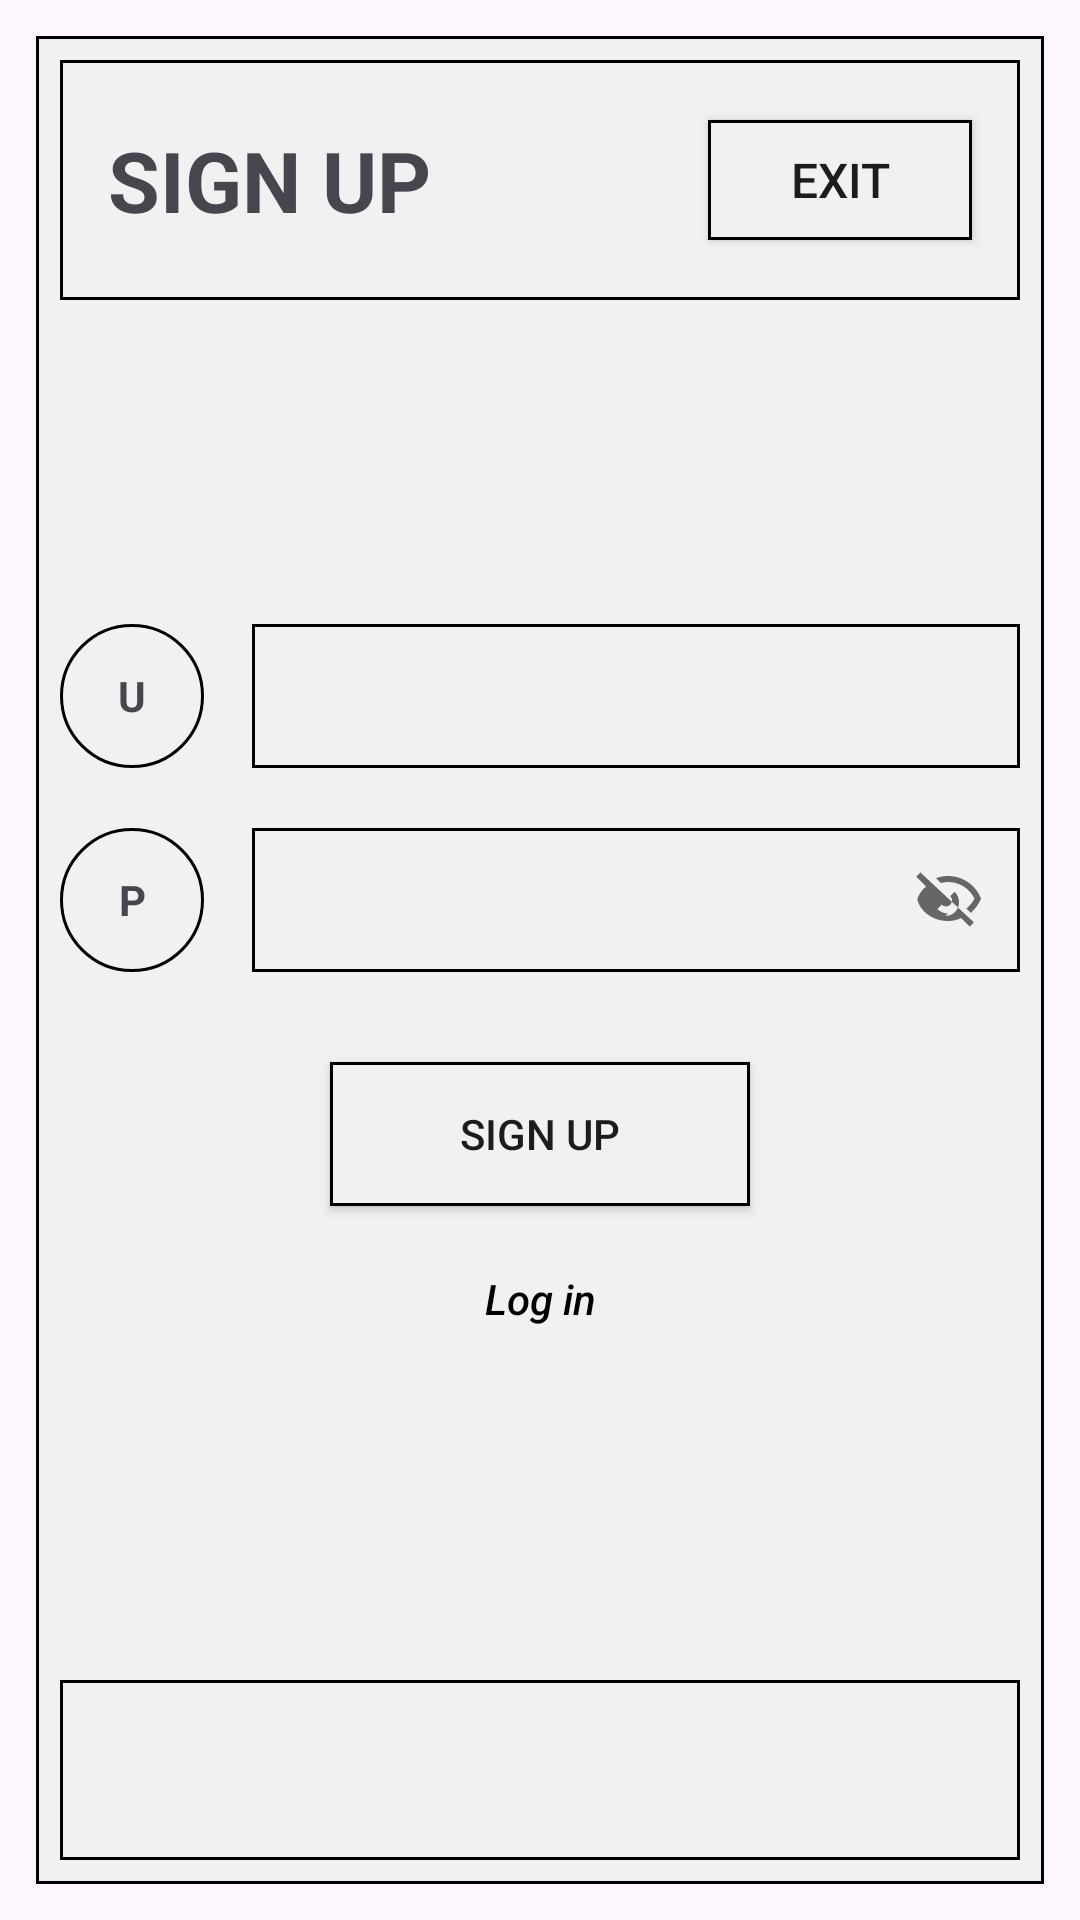

Produce the Android XML layout that renders to this screen, including the resource entries it uses.
<!-- AndroidManifest.xml: application theme Theme.EmaStore -->
<!-- res/layout/signup.xml -->
<?xml version="1.0" encoding="utf-8"?>
<androidx.constraintlayout.widget.ConstraintLayout xmlns:android="http://schemas.android.com/apk/res/android"
    xmlns:app="http://schemas.android.com/apk/res-auto"
    android:layout_width="match_parent"
    android:layout_height="match_parent"
    android:padding="12dp"
    android:id="@+id/singup">

    <LinearLayout
        android:layout_width="0dp"
        android:layout_height="0dp"
        android:orientation="vertical"
        android:background="@drawable/bg_box"
        android:padding="8dp"
        app:layout_constraintTop_toTopOf="parent"
        app:layout_constraintBottom_toBottomOf="parent"
        app:layout_constraintStart_toStartOf="parent"
        app:layout_constraintEnd_toEndOf="parent">

        <LinearLayout
            android:layout_width="match_parent"
            android:layout_height="80dp"
            android:background="@drawable/bg_box"
            android:orientation="horizontal"
            android:gravity="center_vertical">

            <TextView
                android:layout_width="0dp"
                android:layout_height="wrap_content"
                android:layout_weight="1"
                android:gravity="start|center_vertical"
                android:text="SIGN UP"
                android:textSize="28sp"
                android:textStyle="bold"
                android:paddingStart="16dp"/>
            <Button
                android:id="@+id/btnExit"
                android:layout_width="wrap_content"
                android:layout_height="40dp"
                android:text="Exit"
                android:textSize="16sp"
                android:paddingHorizontal="20dp"
                android:background="@drawable/bg_box"
                android:layout_marginEnd="16dp"/>
        </LinearLayout>

        <LinearLayout
            android:layout_width="match_parent"
            android:layout_height="0dp"
            android:layout_weight="1"
            android:gravity="center"
            android:orientation="vertical">

            <LinearLayout
                android:layout_width="match_parent"
                android:layout_height="wrap_content"
                android:gravity="center_vertical"
                android:layout_marginBottom="20dp">

                <TextView
                    android:layout_width="48dp"
                    android:layout_height="48dp"
                    android:background="@drawable/bg_circle"
                    android:gravity="center"
                    android:text="U"
                    android:textStyle="bold"/>

                <EditText
                    android:id="@+id/etUser"
                    android:layout_width="0dp"
                    android:layout_height="48dp"
                    android:layout_marginStart="16dp"
                    android:layout_weight="1"
                    android:background="@drawable/bg_box"
                    android:padding="8dp"/>
            </LinearLayout>
            <LinearLayout
                android:layout_width="match_parent"
                android:layout_height="wrap_content"
                android:gravity="center_vertical"
                android:layout_marginBottom="30dp"
                android:orientation="horizontal">

                <TextView
                    android:layout_width="48dp"
                    android:layout_height="48dp"
                    android:background="@drawable/bg_circle"
                    android:gravity="center"
                    android:text="P"
                    android:textStyle="bold"/>

                <LinearLayout
                    android:layout_width="0dp"
                    android:layout_height="48dp"
                    android:layout_marginStart="16dp"
                    android:layout_weight="1"
                    android:orientation="horizontal"
                    android:background="@drawable/bg_box">

                    <EditText
                        android:id="@+id/etPassword"
                        android:layout_width="0dp"
                        android:layout_height="match_parent"
                        android:layout_weight="1"
                        android:background="@null"
                        android:padding="8dp"
                        android:inputType="textPassword"/>

                    <ImageButton
                        android:id="@+id/btnTogglePass"
                        android:layout_width="48dp"
                        android:layout_height="match_parent"
                        android:background="@null"
                        android:src="@drawable/ic_visibility_off"
                        android:scaleType="center"
                        android:contentDescription="Mostrar/ocultar contraseña"/>

                </LinearLayout>
            </LinearLayout>

            <Button
                android:id="@+id/btnSignup"
                android:layout_width="140dp"
                android:layout_height="48dp"
                android:background="@drawable/bg_box"
                android:text="SIGN UP"/>

            <Button
                style="?android:attr/borderlessButtonStyle"
                android:id="@+id/btnLogin"
                android:layout_width="wrap_content"
                android:layout_height="38dp"
                android:layout_marginTop="12dp"
                android:background="@android:color/transparent"
                android:text="Log in"
                android:textAllCaps="false"
                android:textColor="@color/black"
                android:textStyle="italic" />
        </LinearLayout>

        <View
            android:layout_width="match_parent"
            android:layout_height="60dp"
            android:background="@drawable/bg_box"/>
    </LinearLayout>

</androidx.constraintlayout.widget.ConstraintLayout>
<!-- resources referenced by this layout -->
<resources>
  <color name="black">#FF000000</color>
  <!-- drawable bg_box (drawable) -->
  <?xml version="1.0" encoding="utf-8"?>
  <shape xmlns:android="http://schemas.android.com/apk/res/android">
      <solid android:color="@color/gray"/>
      <stroke android:width="1dp" android:color="#000000"/>
  </shape>
  <!-- drawable bg_circle (drawable) -->
  <?xml version="1.0" encoding="utf-8"?>
  <shape xmlns:android="http://schemas.android.com/apk/res/android"
      android:shape="oval">
      <solid android:color="@color/gray"/>
      <stroke android:width="1dp" android:color="#000000"/>
  </shape>
  <!-- drawable ic_visibility_off (drawable) -->
  <vector xmlns:android="http://schemas.android.com/apk/res/android"
      android:width="24dp"
      android:height="24dp"
      android:viewportWidth="24"
      android:viewportHeight="24">
      <path
          android:fillColor="#666666"
          android:pathData="M12,6c3.79,0 7.17,2.13 8.82,5.5 -0.64,1.32 -1.56,2.44 -2.66,3.33l1.42,1.42c1.51,-1.26 2.7,-2.89 3.43,-4.74C21.27,7.11 17,4 12,4c-1.4,0 -2.73,0.25 -3.98,0.7l1.61,1.61C10.4,6.12 11.19,6 12,6zM2.81,2.81L1.39,4.22l3.29,3.29C3.06,8.89 2.27,10.23 1.75,11.75 2.73,15.89 7,19 12,19c1.57,0 3.03,-0.35 4.38,-0.96l2.85,2.85 1.41,-1.41L2.81,2.81zM12,16.5c-1.38,0 -2.63,-0.56 -3.54,-1.47l1.47,-1.47c0.37,0.37 0.87,0.58 1.4,0.58 1.11,0 2,-0.89 2,-2 0,-0.53 -0.21,-1.04 -0.58,-1.41l1.47,-1.47c0.91,0.91 1.47,2.16 1.47,3.54 0,2.49 -2.01,4.5 -4.5,4.5z"/>
  </vector>
  <style name="Theme.EmaStore" parent="Base.Theme.EmaStore" />
  <color name="gray">#f1f1f1</color>
  <style name="Base.Theme.EmaStore" parent="Theme.Material3.DayNight.NoActionBar">
          
          
      </style>
</resources>
